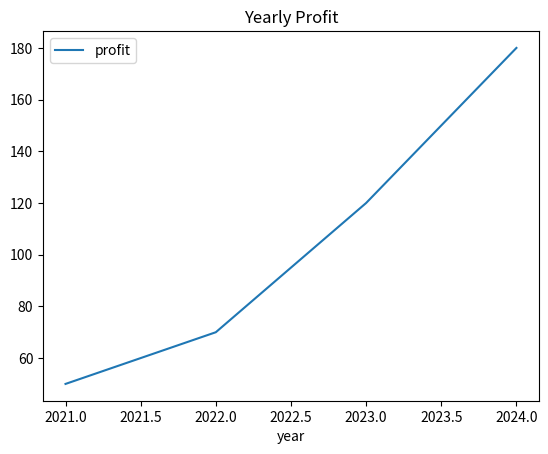

Python code for this plot:
import pandas as pd
import matplotlib.pyplot as plt

df = pd.DataFrame({
    "year": [2021, 2022, 2023, 2024],
    "profit": [50, 70, 120, 180]
})

df.plot(x="year", y="profit", kind="line", title="Yearly Profit")
plt.show()
